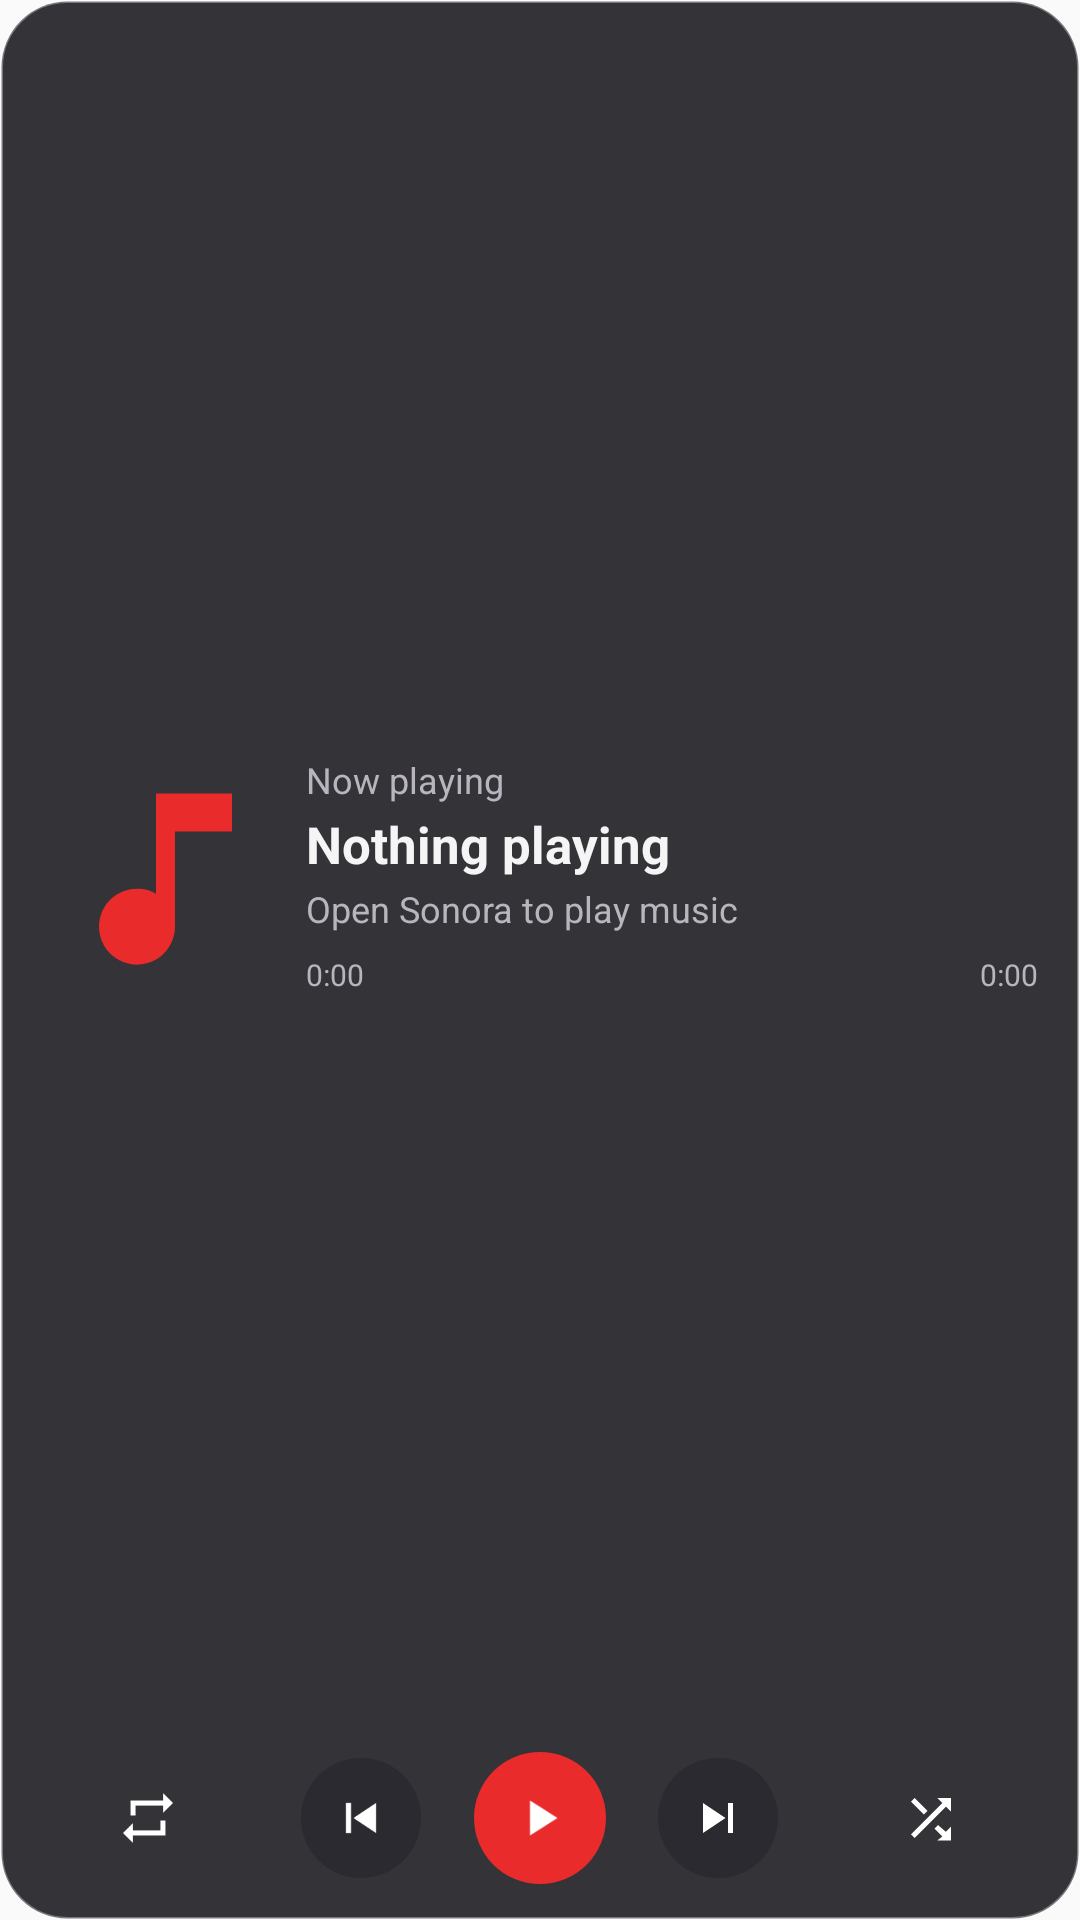

Produce the Android XML layout that renders to this screen, including the resource entries it uses.
<!-- AndroidManifest.xml: application theme Theme.Sonora -->
<!-- res/layout/widget_full_player.xml -->
<?xml version="1.0" encoding="utf-8"?>
<LinearLayout xmlns:android="http://schemas.android.com/apk/res/android"
    android:id="@+id/widget_root"
    android:layout_width="match_parent"
    android:layout_height="match_parent"
    android:background="@drawable/widget_glass_dark"
    android:orientation="vertical"
    android:paddingHorizontal="14dp"
    android:paddingVertical="10dp">

    <LinearLayout
        android:layout_width="match_parent"
        android:layout_height="0dp"
        android:layout_weight="1"
        android:gravity="center_vertical"
        android:orientation="horizontal">

        <ImageView
            android:id="@+id/widget_artwork"
            android:layout_width="76dp"
            android:layout_height="76dp"
            android:background="@drawable/widget_artwork_background"
            android:clipToOutline="true"
            android:contentDescription="@string/widget_album_art"
            android:scaleType="centerCrop"
            android:src="@drawable/widget_music_note" />

        <LinearLayout
            android:layout_width="0dp"
            android:layout_height="wrap_content"
            android:layout_marginStart="12dp"
            android:layout_weight="1"
            android:gravity="center_vertical"
            android:orientation="vertical">

            <TextView
                android:id="@+id/widget_status"
                android:layout_width="match_parent"
                android:layout_height="wrap_content"
                android:ellipsize="end"
                android:maxLines="1"
                android:text="@string/widget_now_playing"
                android:textColor="#B8B5BE"
                android:textSize="12sp" />

            <TextView
                android:id="@+id/widget_title"
                android:layout_width="match_parent"
                android:layout_height="wrap_content"
                android:layout_marginTop="2dp"
                android:ellipsize="end"
                android:maxLines="1"
                android:text="@string/widget_nothing_playing"
                android:textColor="#FFF5F5F5"
                android:textSize="17sp"
                android:textStyle="bold" />

            <TextView
                android:id="@+id/widget_artist"
                android:layout_width="match_parent"
                android:layout_height="wrap_content"
                android:layout_marginTop="2dp"
                android:ellipsize="end"
                android:maxLines="1"
                android:text="@string/widget_open_sonora_to_play"
                android:textColor="#B8B5BE"
                android:textSize="12sp" />

            <LinearLayout
                android:layout_width="match_parent"
                android:layout_height="18dp"
                android:layout_marginTop="5dp"
                android:gravity="center_vertical"
                android:orientation="horizontal">

                <TextView
                    android:id="@+id/widget_position"
                    android:layout_width="wrap_content"
                    android:layout_height="wrap_content"
                    android:minWidth="28dp"
                    android:text="0:00"
                    android:textColor="#B8B5BE"
                    android:textSize="10sp" />

                <ImageView
                    android:id="@+id/widget_progress"
                    android:layout_width="0dp"
                    android:layout_height="14dp"
                    android:layout_marginHorizontal="4dp"
                    android:layout_weight="1"
                    android:contentDescription="@string/widget_playback_progress"
                    android:scaleType="fitXY" />

                <TextView
                    android:id="@+id/widget_duration"
                    android:layout_width="wrap_content"
                    android:layout_height="wrap_content"
                    android:minWidth="28dp"
                    android:gravity="end"
                    android:text="0:00"
                    android:textColor="#B8B5BE"
                    android:textSize="10sp" />
            </LinearLayout>
        </LinearLayout>
    </LinearLayout>

    <LinearLayout
        android:layout_width="match_parent"
        android:layout_height="48dp"
        android:layout_marginTop="6dp"
        android:gravity="center_vertical"
        android:orientation="horizontal">

        <FrameLayout
            android:layout_width="0dp"
            android:layout_height="44dp"
            android:layout_weight="1">

            <ImageView
                android:id="@+id/widget_repeat_background"
                android:layout_width="40dp"
                android:layout_height="40dp"
                android:layout_gravity="center"
                android:scaleType="fitXY" />

            <ImageView
                android:id="@+id/widget_repeat_button"
                android:layout_width="40dp"
                android:layout_height="40dp"
                android:layout_gravity="center"
                android:contentDescription="@string/widget_repeat"
                android:padding="10dp"
                android:src="@drawable/widget_repeat"
                android:tint="#FFFFFFFF" />
        </FrameLayout>

        <FrameLayout
            android:layout_width="0dp"
            android:layout_height="44dp"
            android:layout_weight="1">

            <ImageView
                android:id="@+id/widget_previous_button"
                android:layout_width="40dp"
                android:layout_height="40dp"
                android:layout_gravity="center"
                android:background="@drawable/widget_control_background"
                android:contentDescription="@string/widget_previous"
                android:padding="10dp"
                android:src="@drawable/widget_previous"
                android:tint="#FFFFFFFF" />
        </FrameLayout>

        <FrameLayout
            android:layout_width="48dp"
            android:layout_height="48dp">

            <ImageView
                android:id="@+id/widget_play_circle"
                android:layout_width="44dp"
                android:layout_height="44dp"
                android:layout_gravity="center"
                android:contentDescription="@string/widget_toggle_playback"
                android:scaleType="fitXY"
                android:src="@drawable/widget_play_circle" />

            <ImageView
                android:id="@+id/widget_play_icon"
                android:layout_width="44dp"
                android:layout_height="44dp"
                android:layout_gravity="center"
                android:padding="12dp"
                android:src="@drawable/widget_play"
                android:tint="#FFFFFFFF" />

            <ImageView
                android:id="@+id/widget_pause_icon"
                android:layout_width="44dp"
                android:layout_height="44dp"
                android:layout_gravity="center"
                android:padding="12dp"
                android:src="@drawable/widget_pause"
                android:tint="#FFFFFFFF"
                android:visibility="gone" />
        </FrameLayout>

        <FrameLayout
            android:layout_width="0dp"
            android:layout_height="44dp"
            android:layout_weight="1">

            <ImageView
                android:id="@+id/widget_next_button"
                android:layout_width="40dp"
                android:layout_height="40dp"
                android:layout_gravity="center"
                android:background="@drawable/widget_control_background"
                android:contentDescription="@string/widget_next"
                android:padding="10dp"
                android:src="@drawable/widget_next"
                android:tint="#FFFFFFFF" />
        </FrameLayout>

        <FrameLayout
            android:layout_width="0dp"
            android:layout_height="44dp"
            android:layout_weight="1">

            <ImageView
                android:id="@+id/widget_shuffle_background"
                android:layout_width="40dp"
                android:layout_height="40dp"
                android:layout_gravity="center"
                android:scaleType="fitXY" />

            <ImageView
                android:id="@+id/widget_shuffle_button"
                android:layout_width="40dp"
                android:layout_height="40dp"
                android:layout_gravity="center"
                android:contentDescription="@string/widget_shuffle"
                android:padding="10dp"
                android:src="@drawable/widget_shuffle"
                android:tint="#FFFFFFFF" />
        </FrameLayout>
    </LinearLayout>
</LinearLayout>
<!-- resources referenced by this layout -->
<resources>
  <!-- drawable widget_artwork_background (drawable) -->
  <?xml version="1.0" encoding="utf-8"?>
  <shape xmlns:android="http://schemas.android.com/apk/res/android" android:shape="rectangle">
      <solid android:color="#33333333" />
      <corners android:radius="10dp" />
  </shape>
  <!-- drawable widget_control_background (drawable) -->
  <?xml version="1.0" encoding="utf-8"?>
  <shape xmlns:android="http://schemas.android.com/apk/res/android" android:shape="oval">
      <solid android:color="#FF2B2A30" />
  </shape>
  <!-- drawable widget_glass_dark (drawable) -->
  <?xml version="1.0" encoding="utf-8"?>
  <shape xmlns:android="http://schemas.android.com/apk/res/android" android:shape="rectangle">
      <solid android:color="#E8212026" />
      <stroke android:width="1dp" android:color="#55FFFFFF" />
      <corners android:radius="22dp" />
  </shape>
  <!-- drawable widget_music_note (drawable) -->
  <vector xmlns:android="http://schemas.android.com/apk/res/android"
      android:width="48dp"
      android:height="48dp"
      android:viewportWidth="24"
      android:viewportHeight="24">
      <path android:fillColor="#FFE92B2B" android:pathData="M12,3v10.55A4,4 0,1 0,14 17V7h6V3z" />
  </vector>
  <!-- drawable widget_next (drawable) -->
  <vector xmlns:android="http://schemas.android.com/apk/res/android"
      android:width="24dp" android:height="24dp" android:viewportWidth="24" android:viewportHeight="24">
      <path android:fillColor="#FFFFFFFF" android:pathData="M16,6h2v12h-2zM6,6l9,6 -9,6z" />
  </vector>
  <!-- drawable widget_pause (drawable) -->
  <vector xmlns:android="http://schemas.android.com/apk/res/android"
      android:width="24dp" android:height="24dp" android:viewportWidth="24" android:viewportHeight="24">
      <path android:fillColor="#FFFFFFFF" android:pathData="M6,19h4V5H6zM14,5v14h4V5z" />
  </vector>
  <!-- drawable widget_play (drawable) -->
  <vector xmlns:android="http://schemas.android.com/apk/res/android"
      android:width="24dp" android:height="24dp" android:viewportWidth="24" android:viewportHeight="24">
      <path android:fillColor="#FFFFFFFF" android:pathData="M8,5v14l11,-7z" />
  </vector>
  <!-- drawable widget_play_circle (drawable) -->
  <?xml version="1.0" encoding="utf-8"?>
  <shape xmlns:android="http://schemas.android.com/apk/res/android" android:shape="oval">
      <solid android:color="#FFE92B2B" />
  </shape>
  <!-- drawable widget_previous (drawable) -->
  <vector xmlns:android="http://schemas.android.com/apk/res/android"
      android:width="24dp" android:height="24dp" android:viewportWidth="24" android:viewportHeight="24">
      <path android:fillColor="#FFFFFFFF" android:pathData="M6,6h2v12H6zM18,6v12l-9,-6z" />
  </vector>
  <!-- drawable widget_repeat (drawable) -->
  <vector xmlns:android="http://schemas.android.com/apk/res/android"
      android:width="24dp" android:height="24dp" android:viewportWidth="24" android:viewportHeight="24">
      <path android:fillColor="#FFFFFFFF" android:pathData="M7,7h11v3l4,-4 -4,-4v3H5v6h2zM17,17H6v-3l-4,4 4,4v-3h13v-6h-2z" />
  </vector>
  <string name="widget_album_art">Album artwork</string>
  <string name="widget_next">Next track</string>
  <string name="widget_nothing_playing">Nothing playing</string>
  <string name="widget_now_playing">Now playing</string>
  <string name="widget_open_sonora_to_play">Open Sonora to play music</string>
  <string name="widget_playback_progress">Playback progress</string>
  <string name="widget_previous">Previous track</string>
  <string name="widget_repeat">Repeat mode</string>
  <string name="widget_shuffle">Shuffle</string>
  <string name="widget_toggle_playback">Play or pause</string>
  <style name="Theme.Sonora" parent="android:style/Theme.Material.Light.NoActionBar" />
</resources>
